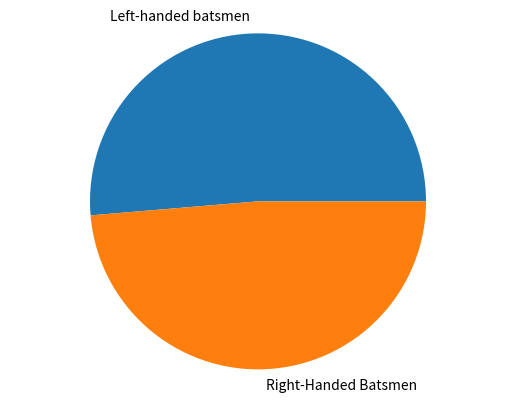

Python code for this plot:
import matplotlib.pyplot as plt 
labels = 'Left-handed batsmen', 'Right-Handed Batsmen'
sizes = [193, 183]
plt.pie(sizes, labels = labels)
plt.axis('equal')
plt.show()
